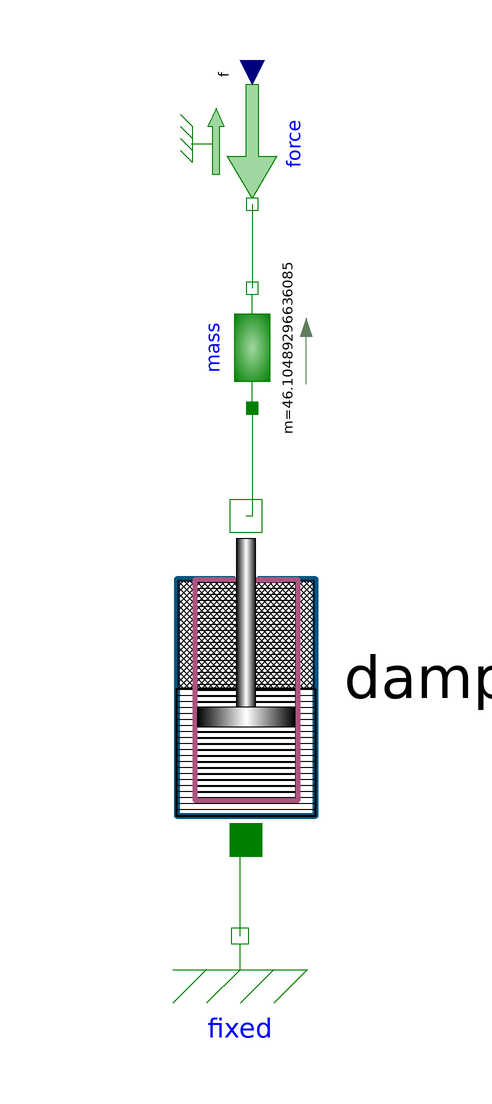

The component connection diagram of the Modelica model below, drawn from its own Placement and Line annotations.

model Test_Seat_free_move
  /*a*/
  Modelica.Mechanics.Translational.Components.Fixed fixed annotation(
    Placement(visible = true, transformation(origin = {28, -46}, extent = {{-14, -14}, {14, 14}}, rotation = 0)));
  /*a*/
  /*a*/
  /*a*/
  /*a*/
  //Real c_dump = (damper.piston.E_h - delay(damper.piston.E_h, 1 / 2 / sine.f)) / (GP.PI * sine.amplitude ^ 2 * 2 * GP.PI * sine.f);
  Damper damper annotation(
    Placement(visible = true, transformation(origin = {29, -3}, extent = {{-27, -27}, {27, 27}}, rotation = 90)));
  Modelica.Mechanics.Translational.Components.Mass mass(m = 452.289 / 9.81 * 1.0, s(start = GP.h_fc + GP.h_fp + GP.x_start), v(start = -3.5))  annotation(
    Placement(visible = true, transformation(origin = {30, 52}, extent = {{-10, -10}, {10, 10}}, rotation = 90)));
  Modelica.Mechanics.Translational.Sources.Force force annotation(
    Placement(visible = true, transformation(origin = {30, 86}, extent = {{-10, -10}, {10, 10}}, rotation = -90)));
equation
//  damper.T = GP.T_start + ramp.y;
  der(damper.T) = 0;
  force.f=-9.81*mass.m;
  //der(mass.flange_a.s)=0;
  connect(fixed.flange, damper.flange_a) annotation(
    Line(points = {{28, -46}, {28, -30}, {29, -30}}, color = {0, 127, 0}));
  connect(mass.flange_a, damper.flange_b) annotation(
    Line(points = {{30, 42}, {30, 24}, {29, 24}}, color = {0, 127, 0}));
  connect(force.flange, mass.flange_b) annotation(
    Line(points = {{30, 76}, {30, 62}}, color = {0, 127, 0}));
  annotation(
    uses(Modelica(version = "4.0.0")),
    Diagram,
    experiment(StartTime = 0, StopTime = 0.1, Tolerance = 1e-6, Interval = 0.0001));
end Test_Seat_free_move;